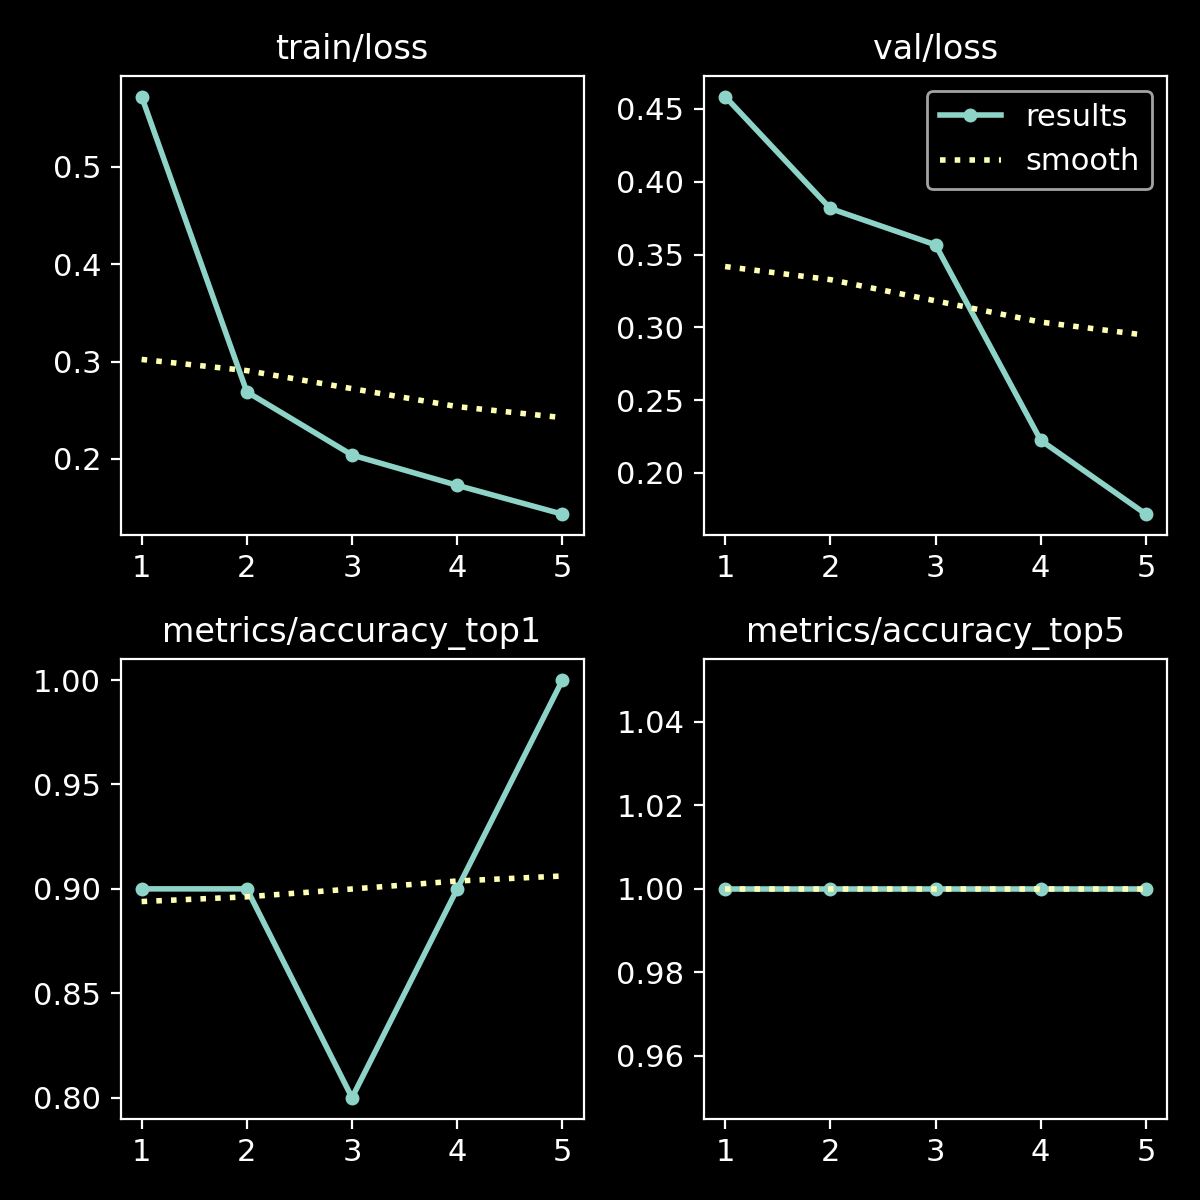

Values plotted in this chart, from the file beside it:
epoch, time, train/loss, metrics/accuracy_top1, metrics/accuracy_top5, val/loss, lr/pg0, lr/pg1, lr/pg2
1, 26.33, 0.572, 0.9, 1, 0.4585, 0.0004501, 0.0004501, 0.0004501
2, 51.36, 0.2689, 0.9, 1, 0.3816, 0.0007353, 0.0007353, 0.0007353
3, 76.11, 0.2041, 0.8, 1, 0.3567, 0.0008357, 0.0008357, 0.0008357
4, 100.5, 0.173, 0.9, 1, 0.2224, 0.0006768, 0.0006768, 0.0006768
5, 125.2, 0.1434, 1, 1, 0.1717, 0.0003467, 0.0003467, 0.0003467
